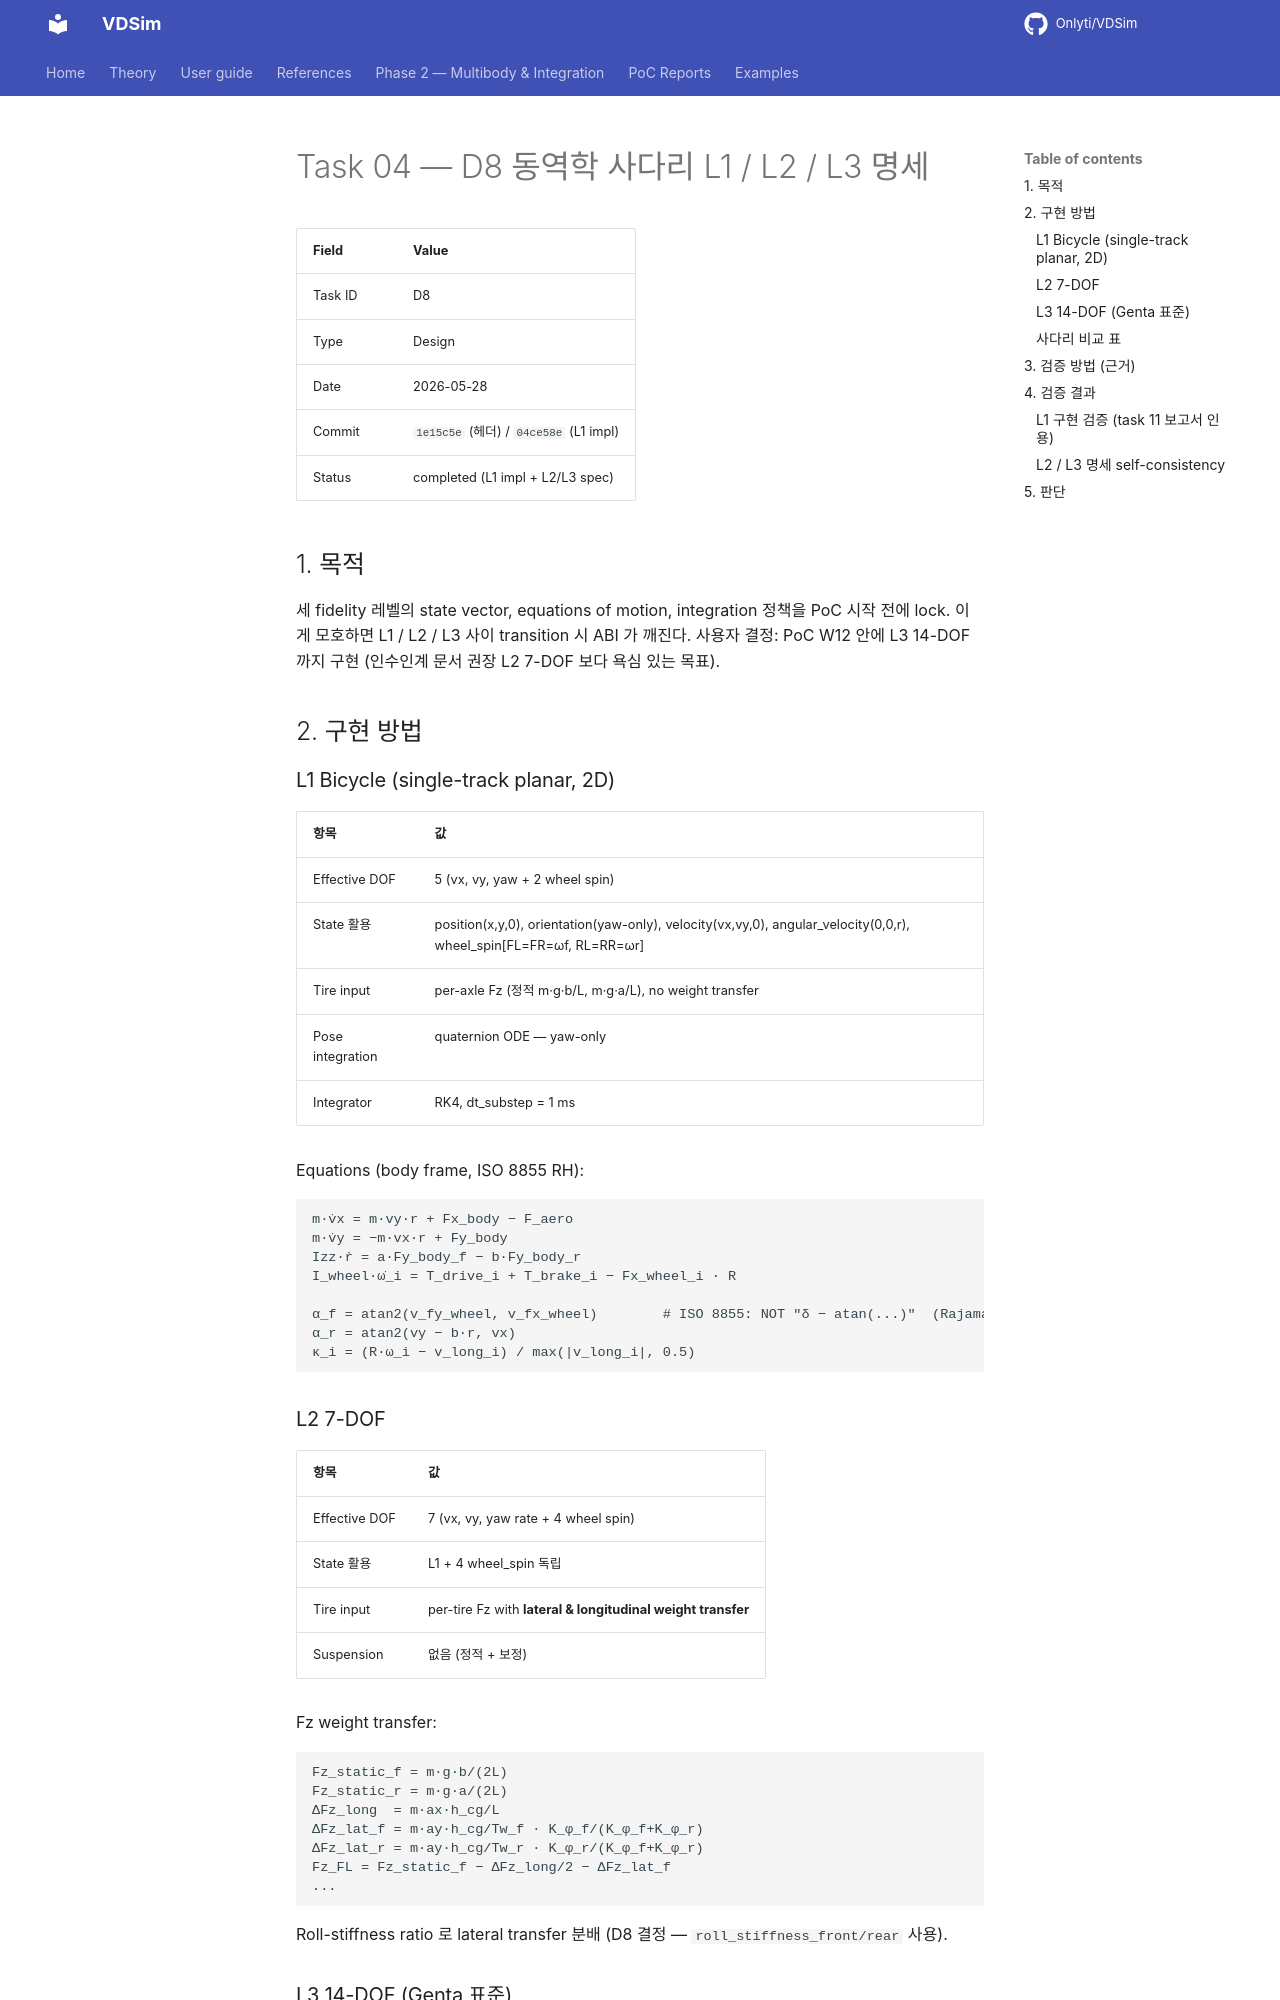

repository: Onlyti/VDSim · page: v0.8.2/tasks/04_D8_dynamics_ladder/index.html · generator: mkdocs

# Task 04 — D8 동역학 사다리 L1 / L2 / L3 명세

| Field | Value |
|---|---|
| Task ID | D8 |
| Type | Design |
| Date | 2026-05-28 |
| Commit | `1e15c5e` (헤더) / `04ce58e` (L1 impl) |
| Status | completed (L1 impl + L2/L3 spec) |

## 1. 목적

세 fidelity 레벨의 state vector, equations of motion, integration 정책을 PoC 시작 전에 lock. 이게 모호하면 L1 / L2 / L3 사이 transition 시 ABI 가 깨진다. 사용자 결정: PoC W12 안에 L3 14-DOF 까지 구현 (인수인계 문서 권장 L2 7-DOF 보다 욕심 있는 목표).

## 2. 구현 방법

### L1 Bicycle (single-track planar, 2D)

| 항목 | 값 |
|---|---|
| Effective DOF | 5 (vx, vy, yaw + 2 wheel spin) |
| State 활용 | position(x,y,0), orientation(yaw-only), velocity(vx,vy,0), angular_velocity(0,0,r), wheel_spin[FL=FR=ωf, RL=RR=ωr] |
| Tire input | per-axle Fz (정적 m·g·b/L, m·g·a/L), no weight transfer |
| Pose integration | quaternion ODE — yaw-only |
| Integrator | RK4, dt_substep = 1 ms |

Equations (body frame, ISO 8855 RH):

```
m·v̇x = m·vy·r + Fx_body − F_aero
m·v̇y = −m·vx·r + Fy_body
Izz·ṙ = a·Fy_body_f − b·Fy_body_r
I_wheel·ω̇_i = T_drive_i + T_brake_i − Fx_wheel_i · R

α_f = atan2(v_fy_wheel, v_fx_wheel)        # ISO 8855: NOT "δ − atan(...)"  (Rajamani's SAE Y-right convention)
α_r = atan2(vy − b·r, vx)
κ_i = (R·ω_i − v_long_i) / max(|v_long_i|, 0.5)
```

### L2 7-DOF

| 항목 | 값 |
|---|---|
| Effective DOF | 7 (vx, vy, yaw rate + 4 wheel spin) |
| State 활용 | L1 + 4 wheel_spin 독립 |
| Tire input | per-tire Fz with **lateral & longitudinal weight transfer** |
| Suspension | 없음 (정적 + 보정) |

Fz weight transfer:
```
Fz_static_f = m·g·b/(2L)
Fz_static_r = m·g·a/(2L)
ΔFz_long  = m·ax·h_cg/L
ΔFz_lat_f = m·ay·h_cg/Tw_f · K_φ_f/(K_φ_f+K_φ_r)
ΔFz_lat_r = m·ay·h_cg/Tw_r · K_φ_r/(K_φ_f+K_φ_r)
Fz_FL = Fz_static_f − ΔFz_long/2 − ΔFz_lat_f
...
```
Roll-stiffness ratio 로 lateral transfer 분배 (D8 결정 — `roll_stiffness_front/rear` 사용).
